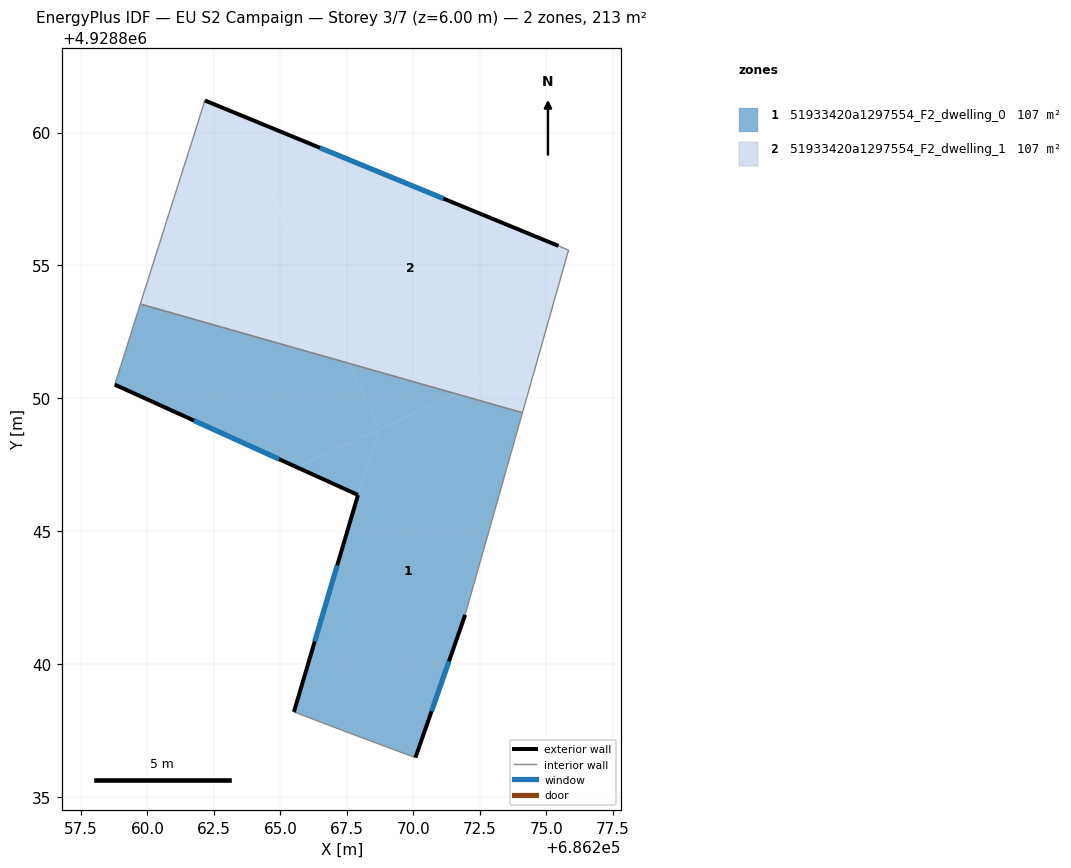
=== STOREY PLAN SPEC (per zone: floor XY polygon, exterior-wall plan segments, windows/doors) ===
zone 1: 51933420a1297554_F2_dwelling_0  (106.7 m²)
  floor: (686274.10, 4928849.46) (686271.95, 4928841.86) (686270.08, 4928836.49) (686268.14, 4928837.21) (686265.51, 4928838.21) (686267.92, 4928846.37) (686268.73, 4928848.84) (686271.62, 4928850.17)
  floor: (686271.62, 4928850.17) (686268.73, 4928848.84) (686267.59, 4928851.31)
  floor: (686267.59, 4928851.31) (686268.73, 4928848.84) (686265.61, 4928847.41) (686258.77, 4928850.52) (686259.10, 4928851.55) (686259.35, 4928852.35) (686259.73, 4928853.55)
  floor: (686268.73, 4928848.84) (686267.92, 4928846.37) (686265.61, 4928847.41)
  exterior wall: (686270.08, 4928836.49) – (686271.95, 4928841.86)  [5.7 m]
    window: (686270.69, 4928838.23) – (686271.34, 4928840.11)  [2.1 m²]
  exterior wall: (686267.92, 4928846.37) – (686265.51, 4928838.21)  [8.5 m]
    window: (686267.14, 4928843.71) – (686266.29, 4928840.86)  [3.1 m²]
  exterior wall: (686258.77, 4928850.52) – (686267.92, 4928846.37)  [10.0 m]
    window: (686261.74, 4928849.17) – (686264.94, 4928847.72)  [3.7 m²]
  interior walls: 7
zone 2: 51933420a1297554_F2_dwelling_1  (106.7 m²)
  floor: (686274.71, 4928851.58) (686274.10, 4928849.46) (686271.62, 4928850.17)
  floor: (686263.27, 4928860.75) (686267.59, 4928851.31) (686259.73, 4928853.55) (686260.81, 4928856.96) (686261.62, 4928859.50) (686262.16, 4928861.21)
  floor: (686275.46, 4928855.74) (686275.84, 4928855.58) (686274.71, 4928851.58) (686271.62, 4928850.17) (686267.59, 4928851.31) (686263.27, 4928860.75)
  exterior wall: (686275.46, 4928855.74) – (686262.16, 4928861.21)  [14.4 m]
    window: (686271.13, 4928857.52) – (686266.48, 4928859.43)  [5.3 m²]
  interior walls: 6

=== DERIVED (storey summary) ===
Building: EU S2 Campaign
Storey: 3 of 7  (floor level z = 6.00 m)
Storey gross floor area: 213.4 m²
Zones on this storey: 2
  - 51933420a1297554_F2_dwelling_0: floor 106.7 m²; exterior wall 24.2 m (72.7 m²); 3 window(s) 8.9 m²; WWR 12.2%
  - 51933420a1297554_F2_dwelling_1: floor 106.7 m²; exterior wall 14.4 m (43.1 m²); 1 window(s) 5.3 m²; WWR 12.2%
Zone adjacency (shared interzone walls):
  - 51933420a1297554_F2_dwelling_0 ↔ 51933420a1297554_F2_dwelling_1